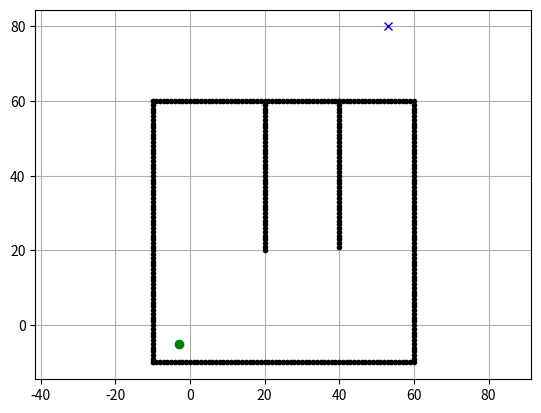

The matplotlib source for this figure:
import matplotlib.pyplot as plt
import math
import numpy as np


class Astar:

    def __init__(self, obmap, minx, miny, maxx, maxy):
        self.minx = minx
        self.miny = miny
        self.maxx = maxx
        self.maxy = maxy
        self.xwidth = round(maxx - minx)
        self.ywidth = round(maxy - miny)
        self.obmap = obmap
        self.motion = self.dynamics()

    class Node:
        def __init__(self, x, y, cost, previous_node):
            self.x = x
            self.y = y
            self.cost = cost
            self.previous_node = previous_node

    def find_best_route(self, sx, sy, gx, gy):
        self.path=True
        start_node = self.Node(sx-self.minx,
                           sy -self.miny, 0, -1)
        goal_node = self.Node(gx- self.minx,
                          gy-self.miny, 0, -1)

        explore, Visited = dict(), dict()
        explore[self.calc_index(start_node)] = start_node

        while 1:
            if not bool(explore):
                self.path=False
                break
            c_id = min(explore, key=lambda o: explore[o].cost)
            current = explore[c_id]
            if current.x == goal_node.x and current.y == goal_node.y:
                print("Found goal")
                goal_node.previous_node = current.previous_node
                goal_node.cost = current.cost
                break

            # delete it explore set
            del explore[c_id]

            # Add it to the visited set
            Visited[c_id] = current

            # searching the adjacent points
            for i, _ in enumerate(self.motion):
                node = self.Node(current.x + self.motion[i][0],
                                 current.y + self.motion[i][1],
                                 current.cost + self.motion[i][2]+self.calc_hvalue(current,goal_node), c_id)
                node_id = self.calc_index(node)

                if node_id in Visited:
                    continue

                if self.free_node(node):
                    continue

                if node_id not in explore:
                    explore[node_id] = node
                elif explore[node_id].cost >= node.cost:
                    explore[node_id] = node

        px, py = self.calc_final_path(goal_node, Visited)
        if self.path :
            print("path exist")
        else:
            print("path does not exist")

        return px, py

    def calc_hvalue(self, node, goal):
        return max (abs(node.x - goal.x),abs(node.y - goal.y) )

    def calc_final_path(self, goal_node, Visited):
        px, py = [self.calc_position(goal_node.x, self.minx)], [
            self.calc_position(goal_node.y, self.miny)]
        previous_node = goal_node.previous_node
        while previous_node != -1:
            n = Visited[previous_node]
            px.append(self.calc_position(n.x, self.minx))
            py.append(self.calc_position(n.y, self.miny))
            previous_node = n.previous_node
        return px, py

    def calc_position(self, index, shift):
        pos = index+shift
        return pos

    def calc_index(self, node):
        return (node.y - self.miny) * self.xwidth + (node.x - self.minx)

    def free_node(self, node):
        qx = self.calc_position(node.x, self.minx)
        qy = self.calc_position(node.y, self.miny)
        if qx in range(self.minx,self.maxx) and qy in range(self.miny,self.maxy) and not self.obmap[node.x][node.y]:
            return False
        return True

    def dynamics(self):
        motion = [[1, 0, 1],
                  [0, 1, 1],
                  [-1, 0, 1],
                  [0, -1, 1],
                  [-1, -1, math.sqrt(2)],
                  [-1, 1, math.sqrt(2)],
                  [1, -1, math.sqrt(2)],
                  [1, 1, math.sqrt(2)]]
        return motion



print("Lets use Astar!!!")

# start and goal coordinates
sx = -3
sy = -5
gx = 53
gy = 80

# set obstacle positions
ox, oy = [], []
for i in range(-10, 60):
    ox.append(i)
    oy.append(-10)
for i in range(-10, 60):
    ox.append(60)
    oy.append(i)
# for i in range(-10, 50):
#     ox.append(20)
#     oy.append(i)
for i in range(-10, 61):
    ox.append(i)
    oy.append(60)
for i in range(-10, 61):
    ox.append(-10)
    oy.append(i)
for i in range(20, 60):
    ox.append(20)
    oy.append(i)
for i in range(0, 40):
    ox.append(40)
    oy.append(60 - i)



plt.plot(ox, oy, ".k")
plt.plot(sx, sy, "og")
plt.plot(gx, gy, "xb")
plt.grid(True)
plt.axis("equal")




minx = round(min(ox))
miny = round(min(oy))
maxx = round(max(ox))
maxy = round(max(oy))
xwidth = round(maxx - minx)
ywidth = round(maxy - miny)
# obstacle map generation
obmap=np.zeros((xwidth+1, ywidth+1), dtype=bool)
# self.obmap[(np.asarray(ox)-self.minx).tolist()][(np.asarray(oy)-self.miny).tolist()]=1
# obmap=np.asarray(in_map==1,dtype=bool)
for iox, ioy in zip(ox, oy):
    obmap[iox-minx][ioy-miny] = True


Astar = Astar(obmap,minx,miny,maxx,maxy)
px, py = Astar.find_best_route(sx, sy, gx, gy)
# print(px)
# print(py)
plt.plot(px, py, "r")

# plt.show()
plt.pause(10)
print("Done")
